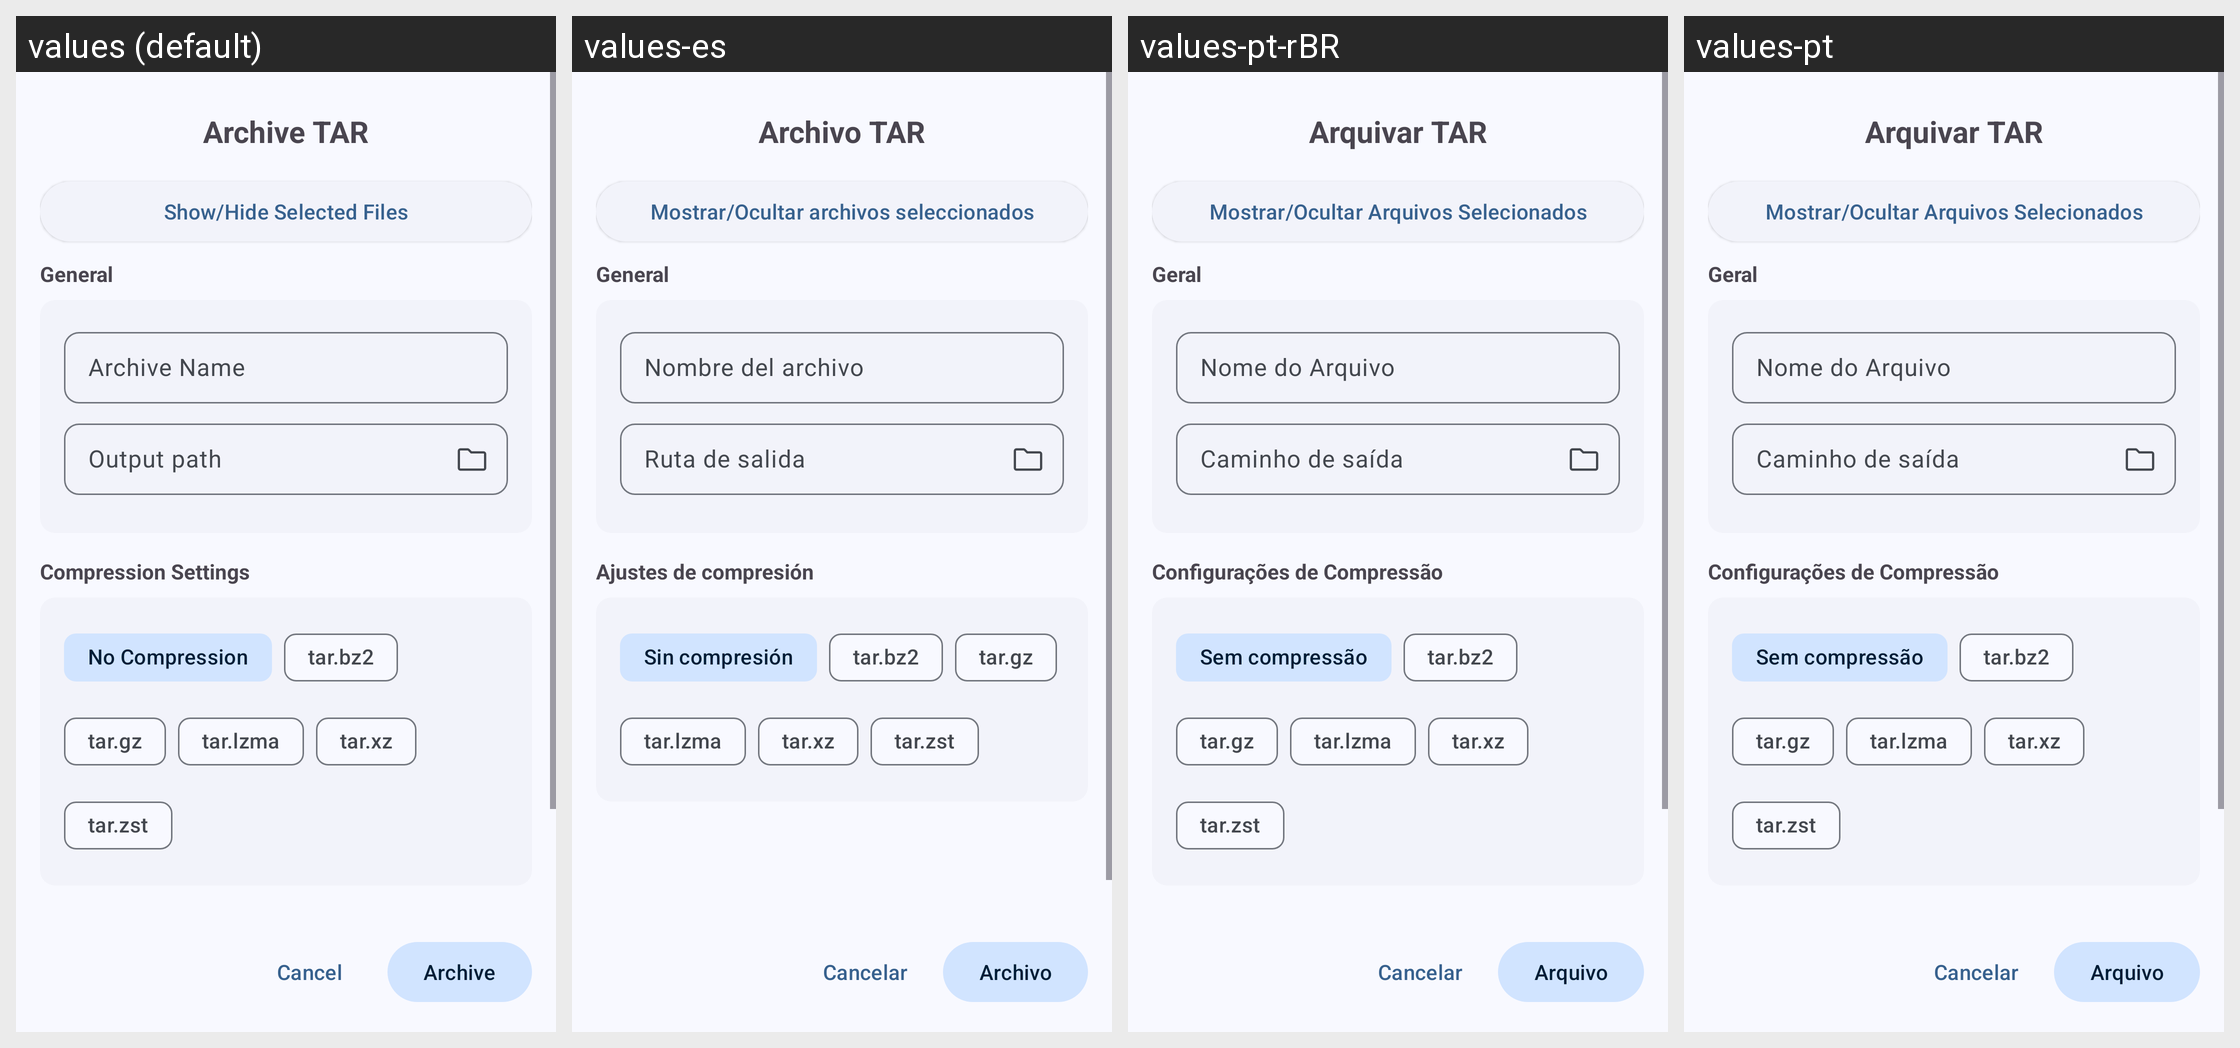

The same Android screen rendered under several of its app's locales, left to right. List the strings drawn on it with the default value and each locale's translation.
Android screen res/layout/tar_option_dialog.xml rendered under 4 locales, left to right: values (default), values-es, values-pt-rBR, values-pt. Device: Nexus 5 (rendered at 1080×1920; each locale shown at half size, 540×960, under a caption strip naming it); theme AppTheme.
Other locales in the repository, not shown: values-ar, values-bg, values-de, values-en-rUS, values-fa, values-fr, values-hi, values-id, values-in, values-it, values-kab, values-ko, values-ml, values-nb-rNO, values-pl, values-ru, values-ta, values-tr, values-uk, values-vi, values-zh-rCN, values-zh-rTW.
Strings drawn on this screen, with the default value and each locale's value (text and hints the layout hard-codes, and strings that could not be matched under every locale, appear in the picture but are not listed):

compress_tar
  values: Archive TAR
  values-es: Archivo TAR
  values-pt-rBR: Arquivar TAR
  values-pt: Arquivar TAR

show_hide_selected_files
  values: Show/Hide Selected Files
  values-es: Mostrar/Ocultar archivos seleccionados
  values-pt-rBR: Mostrar/Ocultar Arquivos Selecionados
  values-pt: Mostrar/Ocultar Arquivos Selecionados

destination
  values: General
  values-es: General
  values-pt-rBR: Geral
  values-pt: Geral

output_path
  values: Output path
  values-es: Ruta de salida
  values-pt-rBR: Caminho de saída
  values-pt: Caminho de saída

compression_settings
  values: Compression Settings
  values-es: Ajustes de compresión
  values-pt-rBR: Configurações de Compressão
  values-pt: Configurações de Compressão

no_compression
  values: No Compression
  values-es: Sin compresión
  values-pt-rBR: Sem compressão
  values-pt: Sem compressão

cancel
  values: Cancel
  values-es: Cancelar
  values-pt-rBR: Cancelar
  values-pt: Cancelar

archive
  values: Archive
  values-es: Archivo
  values-pt-rBR: Arquivo
  values-pt: Arquivo
